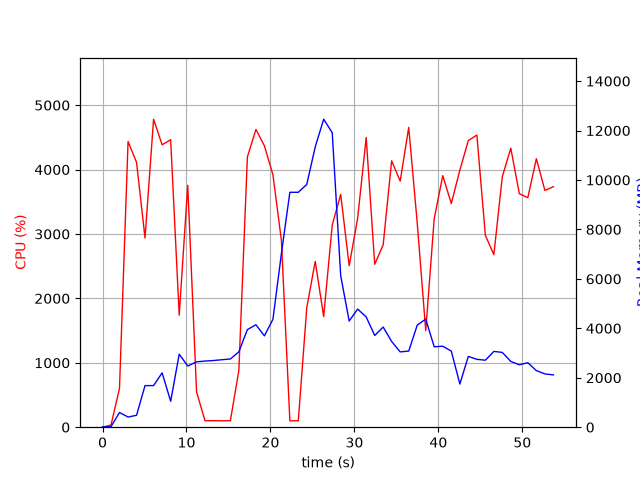

Values plotted in this chart, from the file beside it:
elapsed_time, nproc, cpu, mem_real, mem_virtual
7.414817810058594e-05, 1, 0.0, 10.16, 3186
1.009, 1, 34.7, 22.92, 122.1
2.019, 1, 602.0, 594, 4594
3.04, 1, 4437, 411.1, 4978
4.052, 1, 4112, 482.2, 5014
5.061, 1, 2938, 1683, 6858
6.079, 1, 4783, 1683, 6858
7.097, 1, 4385, 2199, 8402
8.114, 1, 4465, 1049, 8402
9.132, 1, 1739, 2953, 10778
10.15, 1, 3756, 2476, 10778
11.2, 1, 547.6, 2645, 10970
12.21, 1, 99.3, 2675, 10970
13.21, 1, 101.3, 2698, 10970
14.22, 1, 99.2, 2730, 10970
15.23, 1, 101.2, 2760, 10970
16.24, 1, 884.2, 3050, 10980
17.25, 1, 4196, 3948, 10980
18.27, 1, 4624, 4144, 10980
19.28, 1, 4369, 3694, 10980
20.3, 1, 3919, 4367, 14348
21.31, 1, 2900, 7026, 19468
22.31, 1, 99.2, 9502, 19468
23.32, 1, 99.5, 9502, 19468
24.33, 1, 1853, 9820, 19493
25.33, 1, 2574, 11338, 19663
26.34, 1, 1718, 12459, 25942
27.36, 1, 3139, 11912, 26169
28.37, 1, 3615, 6127, 26258
29.38, 1, 2507, 4294, 26266
30.39, 1, 3243, 4780, 26266
31.41, 1, 4498, 4460, 26266
32.42, 1, 2530, 3710, 26266
33.43, 1, 2831, 4051, 26266
34.44, 1, 4137, 3469, 26266
35.46, 1, 3821, 3046, 26338
36.47, 1, 4655, 3079, 26338
37.49, 1, 3164, 4132, 26338
38.5, 1, 1499, 4373, 26338
39.51, 1, 3238, 3252, 26338
40.53, 1, 3906, 3276, 26346
41.55, 1, 3473, 3078, 26346
42.56, 1, 3992, 1746, 26346
43.57, 1, 4451, 2863, 26346
44.59, 1, 4537, 2746, 26346
45.6, 1, 2978, 2710, 26346
46.61, 1, 2680, 3066, 26346
47.62, 1, 3892, 3025, 26346
48.63, 1, 4333, 2660, 26346
49.65, 1, 3626, 2525, 26346
50.66, 1, 3564, 2609, 26374
51.68, 1, 4169, 2288, 26374
52.69, 1, 3676, 2155, 26374
53.71, 1, 3735, 2115, 26374
